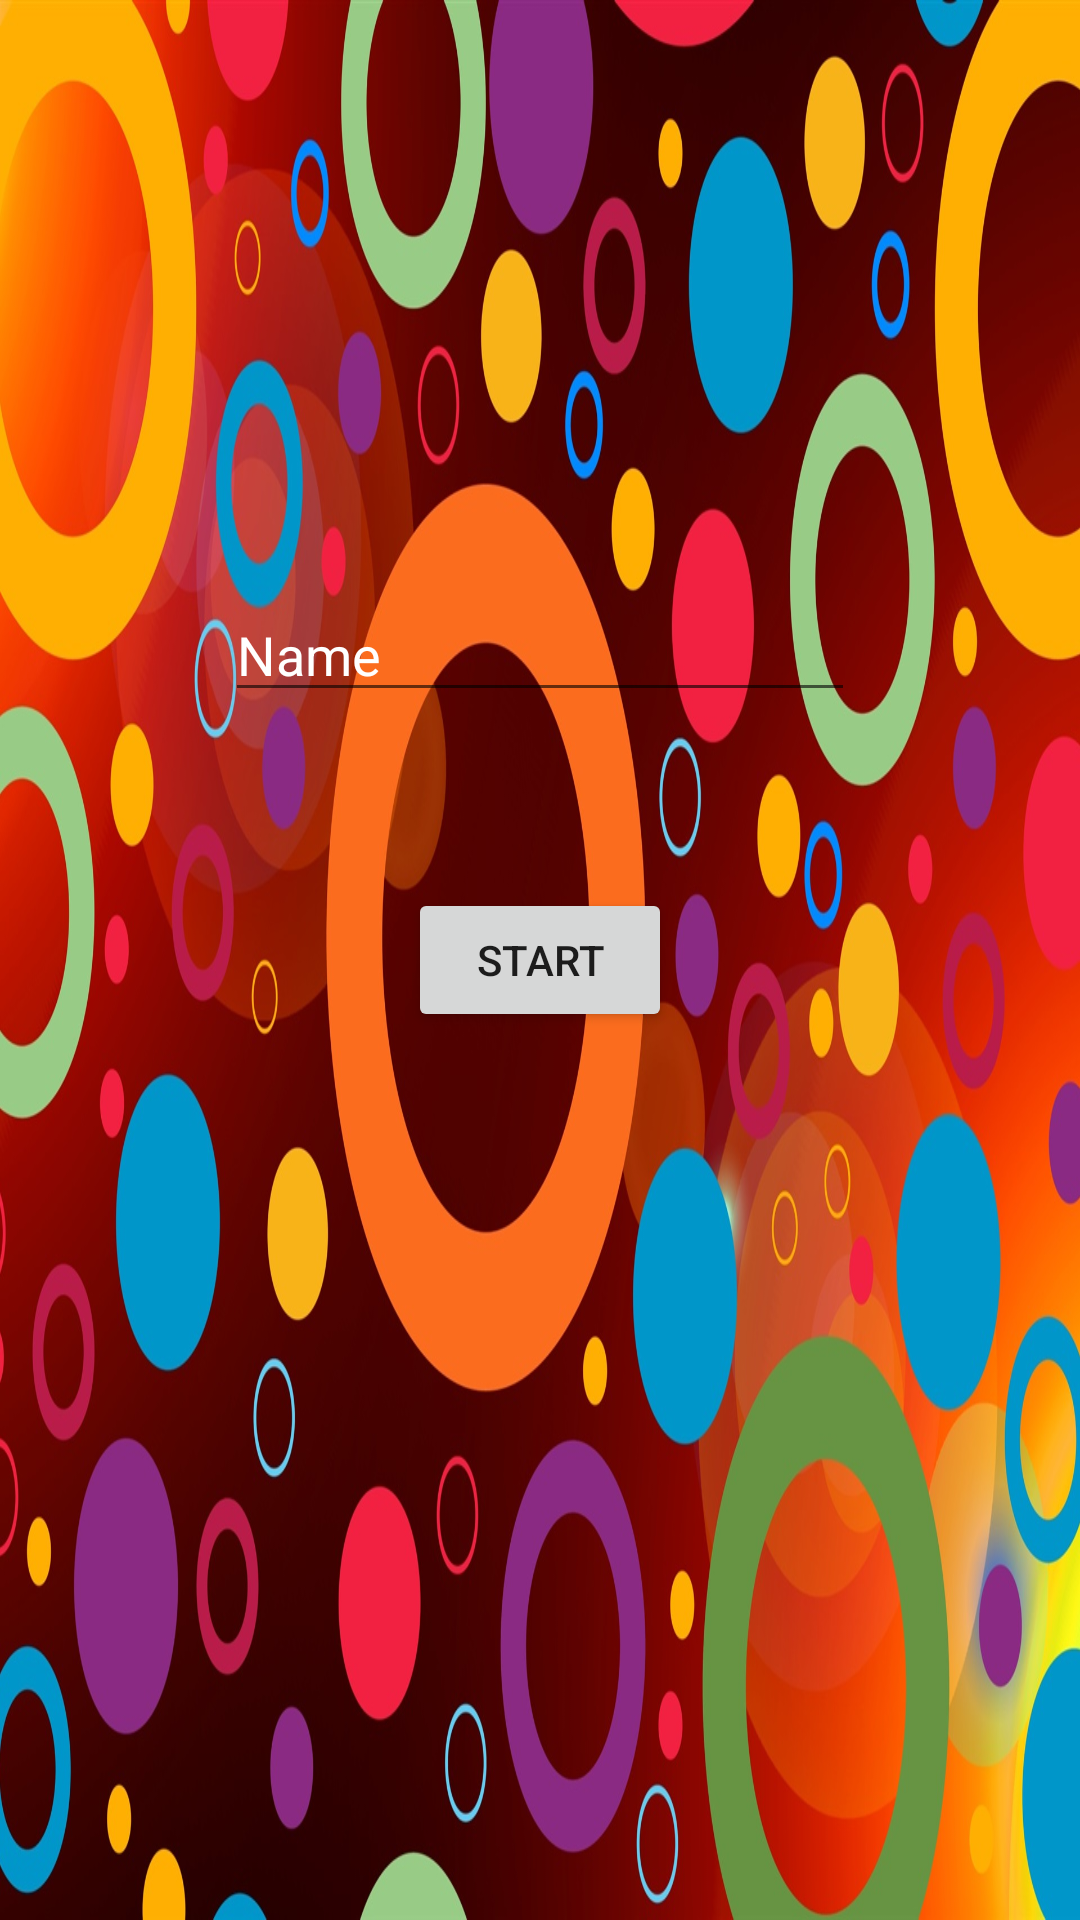

Android layout source for this screen:
<!-- AndroidManifest.xml: application theme AppTheme -->
<!-- res/layout/activity_main.xml -->
<?xml version="1.0" encoding="utf-8"?>
<androidx.constraintlayout.widget.ConstraintLayout
    xmlns:android="http://schemas.android.com/apk/res/android"
    xmlns:app="http://schemas.android.com/apk/res-auto"
    xmlns:tools="http://schemas.android.com/tools"
    android:id="@+id/ll"
    android:layout_width="match_parent"
    android:layout_height="match_parent"
    tools:context=".MainActivity"
    android:background="@drawable/main_background">


    <EditText
        android:id="@+id/name"
        android:layout_width="wrap_content"
        android:layout_height="wrap_content"
        android:layout_marginTop="196dp"
        android:ems="10"
        android:inputType="textPersonName"
        android:text="Name"
        android:textColor="@color/white"
        app:layout_constraintEnd_toEndOf="parent"
        app:layout_constraintStart_toStartOf="parent"
        app:layout_constraintTop_toTopOf="parent" />

    <Button
        android:id="@+id/StartButton"
        android:layout_width="wrap_content"
        android:layout_height="wrap_content"
        android:text="START"
        android:onClick="onClick"
        app:layout_constraintBottom_toBottomOf="parent"
        app:layout_constraintEnd_toEndOf="parent"
        app:layout_constraintStart_toStartOf="parent"
        app:layout_constraintTop_toTopOf="parent" />

</androidx.constraintlayout.widget.ConstraintLayout>
<!-- resources referenced by this layout -->
<resources>
  <color name="white">#FFFFFF</color>
  <!-- drawable main_background: jpg bitmap (drawable, 293096 bytes) -->
  <style name="AppTheme" parent="Theme.AppCompat.Light.DarkActionBar">
          
          <item name="colorPrimary">@color/colorPrimary</item>
          <item name="colorPrimaryDark">@color/colorPrimaryDark</item>
          <item name="colorAccent">@color/colorAccent</item>
          <item name="android:windowNoTitle">true</item>
          <item name="android:windowFullscreen">true</item>
          <item name="windowNoTitle">true</item>
      </style>
  <color name="colorPrimary">#9C9C9C</color>
  <color name="colorPrimaryDark">#555555</color>
  <color name="colorAccent">#424242</color>
</resources>
